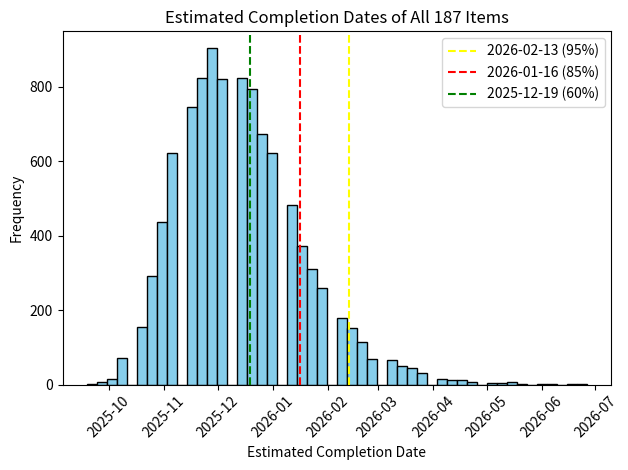

Reproduce this figure in Python.

""" 
Monte Carlo Simulation for Project Completion Dates
Version: 1.6
"""

import random
import numpy as np
import matplotlib.pyplot as plt
from datetime import datetime, timedelta

# Historical throughput data
throughputs = [55, 86, 132, 152, 132]

# Parameters
num_simulations = 10000
num_items = 187
num_completed = 18
timeframe_weeks = 12
start_date = "2025-08-01"  # Format: 'YYYY-MM-DD' or leave as "" to use today's date

def calculate_completion_dates(base_date):
    """
    Simulates completion dates for a project using Monte Carlo methods.

    Args:
        base_date (datetime): The date from which to start the simulation.

    Returns:
        list[datetime]: A list of datetime objects representing projected completion dates.
    """
    completion_dates = []
    for _ in range(num_simulations):
        completed = num_completed
        current_week = 0
        while completed < num_items:
            throughput = random.choice(throughputs)
            completed += random.normalvariate(throughput / timeframe_weeks, 10)
            current_week += 1
        completion_date = base_date + timedelta(weeks=current_week)
        completion_dates.append(completion_date)

    return completion_dates

# Derive base_date from start_date
base_date = datetime.strptime(start_date, "%Y-%m-%d") if start_date else datetime.today()

# Run simulations and calculate completion dates
completion_dates = calculate_completion_dates(base_date)

# Calculate percentiles directly using np.percentile
completion_dates_np = np.array([(date - base_date).days for date in completion_dates])
projected_completion_date_95 = base_date + timedelta(days=np.percentile(completion_dates_np, 95))
projected_completion_date_85 = base_date + timedelta(days=np.percentile(completion_dates_np, 85))
projected_completion_date_60 = base_date + timedelta(days=np.percentile(completion_dates_np, 60))

# Output projected completion dates
print("Start Date:",base_date)
print("Projected Completion Date (95% certainty):", projected_completion_date_95)
print("Projected Completion Date (85% certainty):", projected_completion_date_85)
print("Projected Completion Date (60% certainty):", projected_completion_date_60)

# Plot histogram of completion dates
plt.hist(completion_dates, bins=50, color='skyblue', edgecolor='black')
plt.axvline(projected_completion_date_95, color='yellow', linestyle='--', label='{} (95%)'.format(projected_completion_date_95.date()))
plt.axvline(projected_completion_date_85, color='red', linestyle='--', label='{} (85%)'.format(projected_completion_date_85.date()))
plt.axvline(projected_completion_date_60, color='green', linestyle='--', label='{} (60%)'.format(projected_completion_date_60.date()))
plt.title('Estimated Completion Dates of All {} Items'.format(num_items))
plt.xlabel('Estimated Completion Date')
plt.ylabel('Frequency')
plt.xticks(rotation=45)
plt.legend()
plt.tight_layout()
plt.show()
